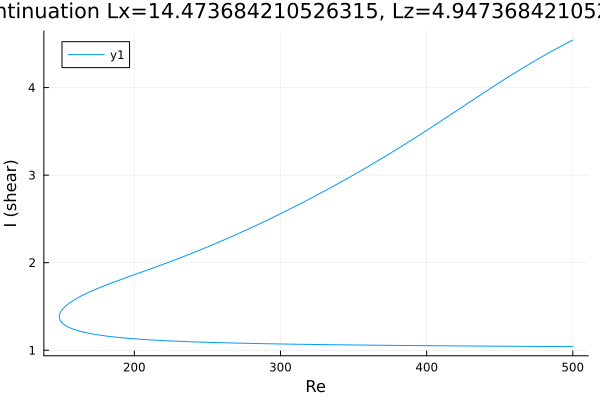

Source data for this figure (header and first rows):
Re, shear
500.0, 4.543
499.5, 4.538
498.1, 4.526
496.7, 4.514
495.3, 4.502
493.8, 4.489
492.4, 4.477
491, 4.464
489.6, 4.451
488.2, 4.439
486.8, 4.426
485.4, 4.413
483.9, 4.4
482.5, 4.386
481.1, 4.373
479.7, 4.36
478.3, 4.346
476.9, 4.333
475.5, 4.319
474, 4.305
472.6, 4.291
471.2, 4.277
469.8, 4.263
468.4, 4.249
467, 4.235
465.6, 4.221
464.1, 4.206
462.7, 4.192
461.3, 4.177
459.9, 4.163
458.5, 4.148
457.1, 4.133
455.7, 4.119
454.2, 4.104
452.8, 4.089
451.4, 4.074
450, 4.059
448.6, 4.044
447.2, 4.028
445.8, 4.013
444.3, 3.998
442.9, 3.982
441.5, 3.967
440.1, 3.952
439.4, 3.944
438, 3.929
436.6, 3.914
435.2, 3.898
433.8, 3.882
432.4, 3.867
431, 3.851
429.5, 3.836
428.1, 3.82
426.7, 3.804
425.3, 3.789
423.9, 3.773
422.5, 3.757
421.1, 3.742
419.6, 3.726
418.2, 3.711
... 504 more rows
